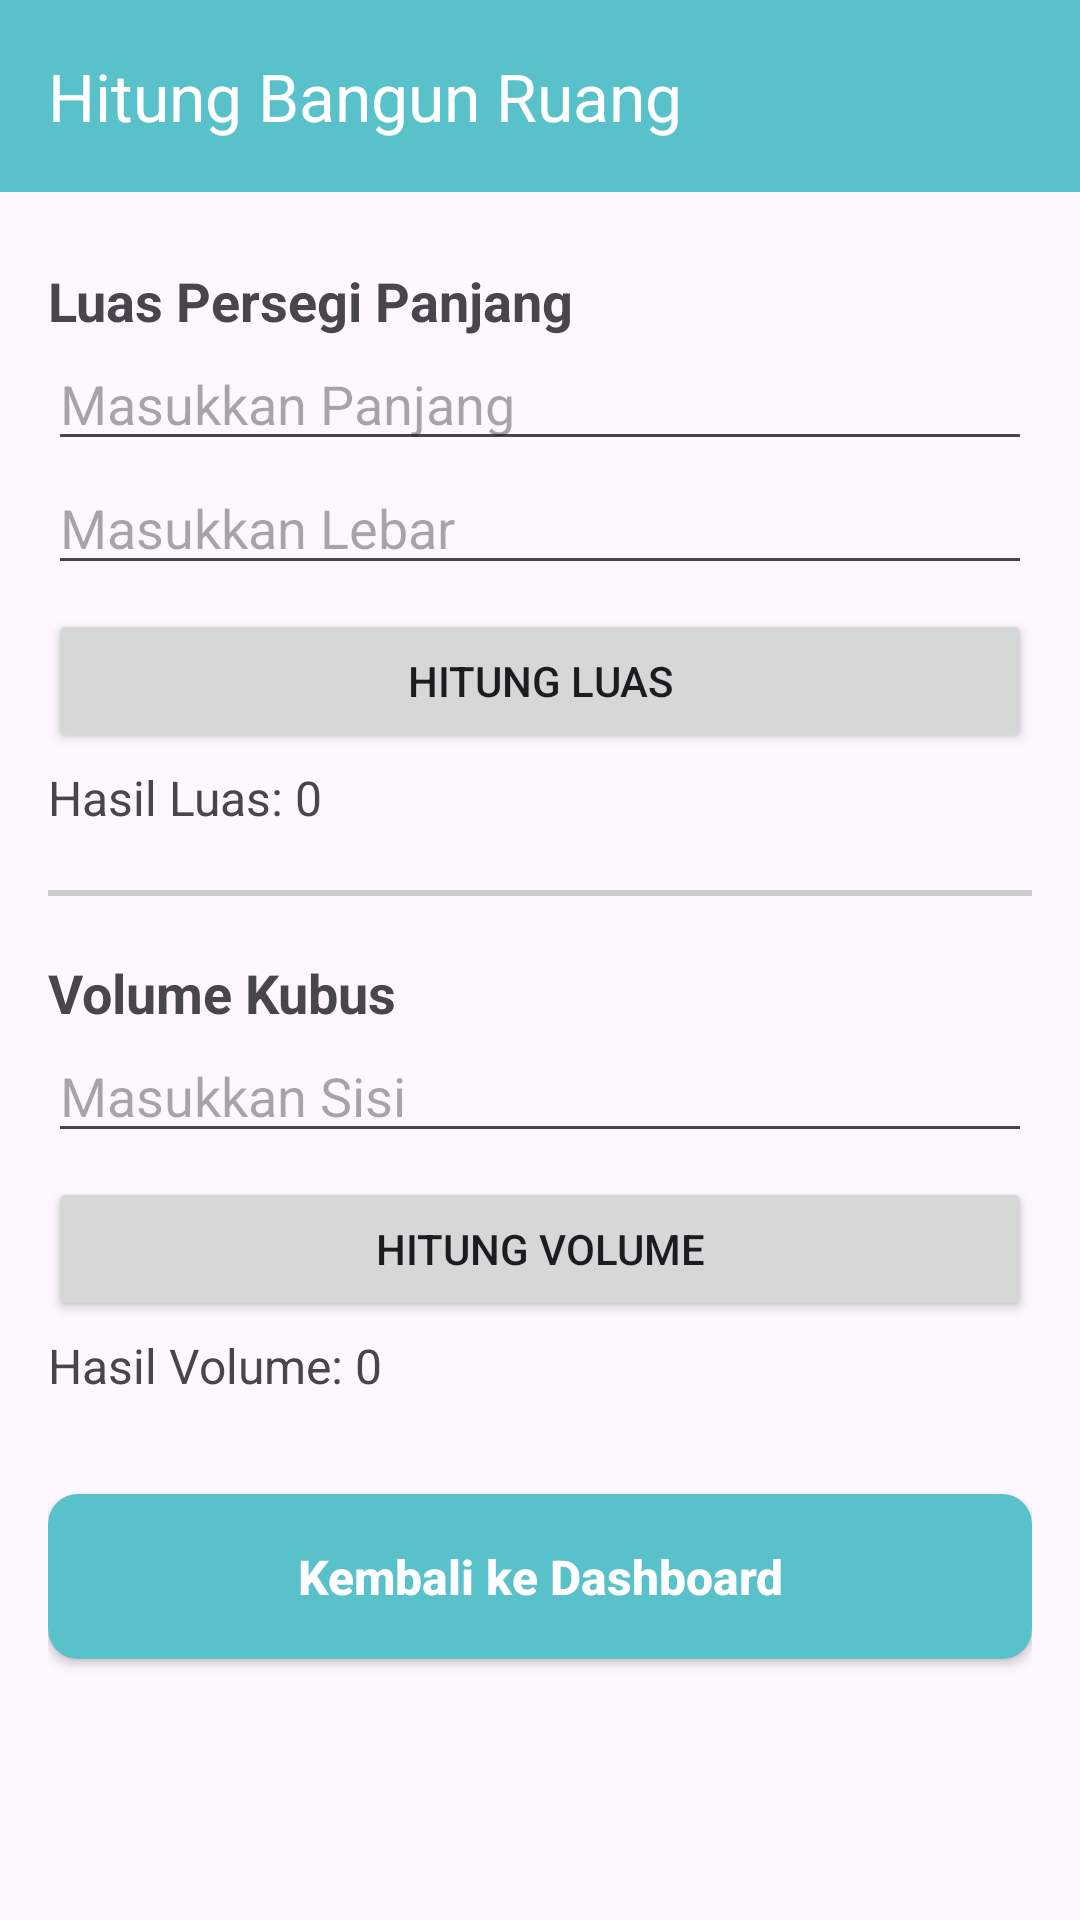

Reconstruct the res/layout file that produces this screen, plus the resources it refers to.
<!-- AndroidManifest.xml: application theme Theme.Nabilking -->
<!-- res/layout/activity_main.xml -->
<?xml version="1.0" encoding="utf-8"?>
<LinearLayout xmlns:android="http://schemas.android.com/apk/res/android"
    xmlns:app="http://schemas.android.com/apk/res-auto"
    android:layout_width="match_parent"
    android:layout_height="match_parent"
    android:orientation="vertical">

    <com.google.android.material.appbar.AppBarLayout
        android:layout_width="match_parent"
        android:layout_height="wrap_content">

        <androidx.appcompat.widget.Toolbar
            android:id="@+id/toolbarMain"
            android:layout_width="match_parent"
            android:layout_height="?attr/actionBarSize"
            android:background="#59C1C9"
            app:title="Hitung Bangun Ruang"
            app:titleTextColor="#FFFFFF" />
    </com.google.android.material.appbar.AppBarLayout>

    <ScrollView
        android:id="@+id/mainBangun"
        android:layout_width="match_parent"
        android:layout_height="match_parent"
        android:padding="16dp">

        <LinearLayout
            android:layout_width="match_parent"
            android:layout_height="wrap_content"
            android:orientation="vertical">

            <TextView
                android:layout_width="wrap_content"
                android:layout_height="wrap_content"
                android:layout_marginTop="8dp"
                android:text="Luas Persegi Panjang"
                android:textSize="18sp"
                android:textStyle="bold" />

            <EditText
                android:id="@+id/etPanjang"
                android:layout_width="match_parent"
                android:layout_height="wrap_content"
                android:hint="Masukkan Panjang"
                android:inputType="numberDecimal" />

            <EditText
                android:id="@+id/etLebar"
                android:layout_width="match_parent"
                android:layout_height="wrap_content"
                android:hint="Masukkan Lebar"
                android:inputType="numberDecimal" />

            <Button
                android:id="@+id/btnHitungLuas"
                android:layout_width="match_parent"
                android:layout_height="wrap_content"
                android:layout_marginTop="8dp"
                android:text="Hitung Luas" />

            <TextView
                android:id="@+id/tvHasilLuas"
                android:layout_width="wrap_content"
                android:layout_height="wrap_content"
                android:layout_marginTop="4dp"
                android:text="Hasil Luas: 0"
                android:textSize="16sp" />

            <View
                android:layout_width="match_parent"
                android:layout_height="2dp"
                android:layout_marginVertical="20dp"
                android:background="#CCCCCC" />

            <TextView
                android:layout_width="wrap_content"
                android:layout_height="wrap_content"
                android:text="Volume Kubus"
                android:textSize="18sp"
                android:textStyle="bold" />

            <EditText
                android:id="@+id/etSisi"
                android:layout_width="match_parent"
                android:layout_height="wrap_content"
                android:hint="Masukkan Sisi"
                android:inputType="numberDecimal" />

            <Button
                android:id="@+id/btnHitungVolume"
                android:layout_width="match_parent"
                android:layout_height="wrap_content"
                android:layout_marginTop="8dp"
                android:text="Hitung Volume" />

            <TextView
                android:id="@+id/tvHasilVolume"
                android:layout_width="wrap_content"
                android:layout_height="wrap_content"
                android:layout_marginTop="4dp"
                android:text="Hasil Volume: 0"
                android:textSize="16sp" />

            <androidx.appcompat.widget.AppCompatButton
                android:id="@+id/btnBackToDashboard"
                android:layout_width="match_parent"
                android:layout_height="55dp"
                android:layout_marginTop="32dp"
                android:layout_marginBottom="16dp"
                android:background="@drawable/button_bg"
                android:text="Kembali ke Dashboard"
                android:textAllCaps="false"
                android:textColor="#FFFFFF"
                android:textSize="16sp"
                android:textStyle="bold" />

        </LinearLayout>
    </ScrollView>
</LinearLayout>
<!-- resources referenced by this layout -->
<resources>
  <!-- drawable button_bg (drawable) -->
  <?xml version="1.0" encoding="utf-8"?>
  <shape xmlns:android="http://schemas.android.com/apk/res/android">
      <solid android:color="#59C1C9" /> <corners android:radius="10dp" />
  </shape>
  <style name="Theme.Nabilking" parent="Base.Theme.Nabilking" />
  <style name="Base.Theme.Nabilking" parent="Theme.Material3.DayNight.NoActionBar">
          
          
      </style>
</resources>
